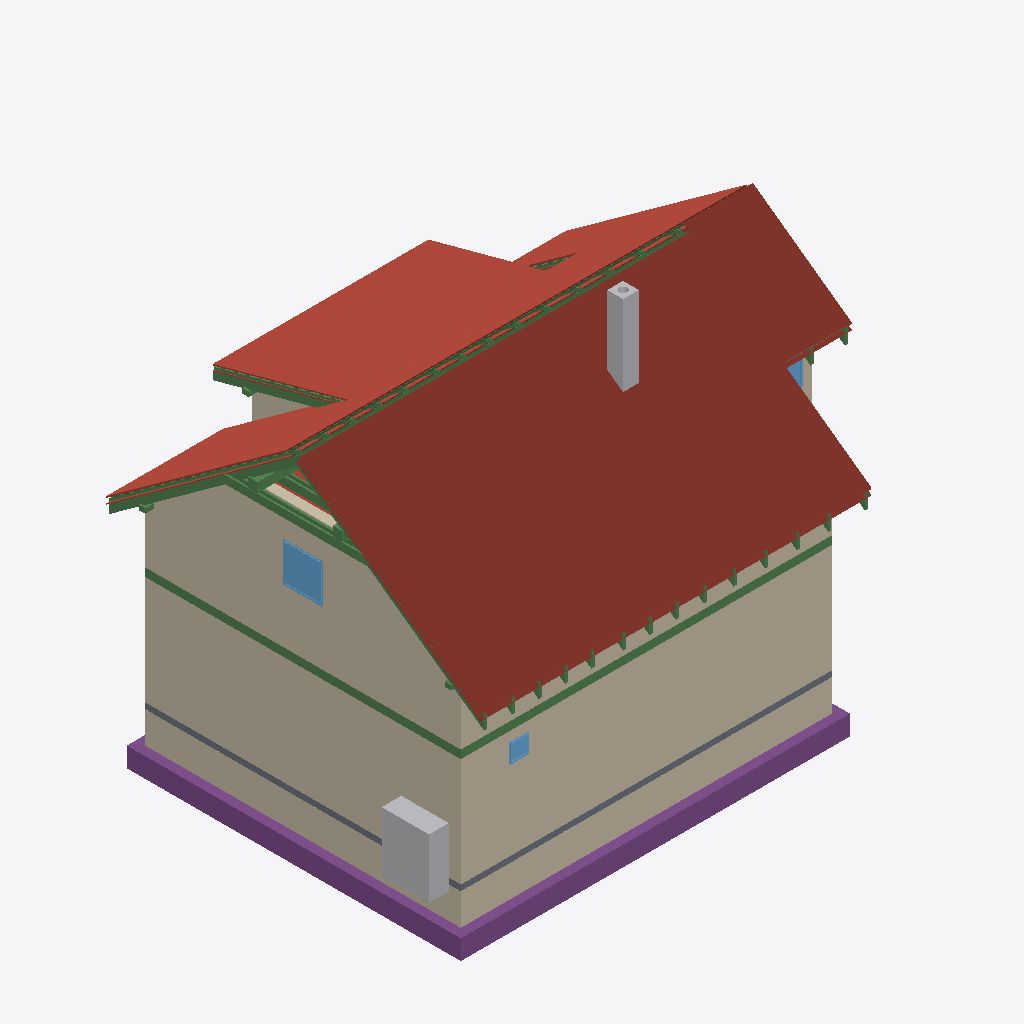
Isometric view of an IFC building model (IFC-SPF (STEP), schema IFC4, length unit metre), seen from the south-west, elements coloured by IFC class: 79 beams (green), 26 roofs (red-brown), 14 walls (beige), 5 footings (purple), 3 windows (light blue), 2 other elements (light grey), 1 slab (grey).
Extent 12.2 m × 9.5 m × 9.9 m (x, y, z). Storeys (13): Foundations at 0.00 m; Ground floor at 0.00 m; Upper floor at 2.96 m; Roof - -1: Thermal insulation under rafters at 2.96 m; Roof - -2: Vapour barrier at 2.96 m; Roof - -3: Gypsum plasterboard at 2.96 m; Roof - 0: Rafters at 2.96 m; Roof - 0a: Collar ties at 2.96 m; Roof - +1: Wood fiberboard at 2.96 m; Roof - +2: Underlay at 2.96 m; Roof - +3: Counter-battens at 2.96 m; Roof - +4: Tile battens at 2.96 m; Roof - +5: Tiles at 2.96 m. Elements (445): 265 IfcBeam, 86 IfcSlab, 44 IfcWall, 15 IfcFurniture, 8 IfcDoor, 8 IfcFooting, 8 IfcWindow, 5 IfcSanitaryTerminal, 3 IfcCovering, 2 IfcStair, 1 IfcChimney.

HEADER;
FILE_DESCRIPTION(('ViewDefinition[DesignTransferView]'),'2;1');
FILE_NAME('/dev/null','2026-10-06T21:28:45+02:00',(''),(''),'IfcOpenShell 0.8.5','IfcOpenShell 0.8.5','Nobody');
FILE_SCHEMA(('IFC4'));
ENDSEC;
DATA;
#1=IFCPROJECT('3dxrkezc912fsoimDAF690',$,'My house',$,$,$,$,(#10,#15),#5);
#19=IFCSITE('1MgQQl7ufDJwI3jySl86ea',$,'Site',$,$,#31234,$,$,$,$,$,$,$,$);
#20=IFCBUILDING('2O3_uMgsn8nheH5JIK2HCm',$,'My house',$,$,#31239,$,$,$,$,$,$);
#33=IFCBUILDINGSTOREY('2mHz$mxEb56f0aI3U8CCpa',$,'Foundations',$,$,#31244,$,$,$,0.0);
#40=IFCBUILDINGSTOREY('2uUHsMIw1AL8pkyIXOI5Lj',$,'Ground floor',$,$,#31249,$,$,$,0.0);
#46=IFCBUILDINGSTOREY('2NHh0ot_L2mPohxIN0Kcp7',$,'Upper floor',$,$,#31254,$,$,$,2.96);
#14007=IFCBUILDINGSTOREY('0Q7PQWAZb7oQFGPkoHr31v',$,'Roof - -1: Thermal insulation under rafters','Visibility container for Thermal insulation under rafters','ROOF_LAYER',#31259,$,$,$,2.96);
#14013=IFCBUILDINGSTOREY('0VM7ZoD3z4QgkQhUGcvPPx',$,'Roof - -2: Vapour barrier','Visibility container for Vapour barrier','ROOF_LAYER',#31264,$,$,$,2.96);
#14019=IFCBUILDINGSTOREY('2ehpzyhtjF6vdyzv4S8oqG',$,'Roof - -3: Gypsum plasterboard','Visibility container for Gypsum plasterboard','ROOF_LAYER',#31269,$,$,$,2.96);
#14025=IFCBUILDINGSTOREY('0hKdto8sn0o8MZe9D5io9$',$,'Roof - 0: Rafters','Visibility container for Rafters','ROOF_LAYER',#31274,$,$,$,2.96);
#14031=IFCBUILDINGSTOREY('345fle3Of1PhcC95TFLy8t',$,'Roof - 0a: Collar ties','Visibility container for Collar ties','ROOF_LAYER',#31279,$,$,$,2.96);
#14037=IFCBUILDINGSTOREY('1zYbZ6hkH969B5ioAOgo9D',$,'Roof - +1: Wood fiberboard','Visibility container for Wood fiberboard','ROOF_LAYER',#31284,$,$,$,2.96);
#14043=IFCBUILDINGSTOREY('0K0ior6Lf3pPugiE13egAH',$,'Roof - +2: Underlay','Visibility container for Roofing underlay','ROOF_LAYER',#31289,$,$,$,2.96);
#14049=IFCBUILDINGSTOREY('2xb1wPLxnDaefPIErcrgDG',$,'Roof - +3: Counter-battens','Visibility container for Counter-battens','ROOF_LAYER',#31294,$,$,$,2.96);
#14055=IFCBUILDINGSTOREY('0poMQDKkv7AwYhCjoldMw1',$,'Roof - +4: Tile battens','Visibility container for Tile battens','ROOF_LAYER',#31299,$,$,$,2.96);
#14061=IFCBUILDINGSTOREY('0JtFuP3mb7H9gB2pK12_NP',$,'Roof - +5: Tiles','Visibility container for Roof tiles','ROOF_LAYER',#31304,$,$,$,2.96);
#15063=IFCSLAB('3yBgWunbb5Be6X23EJOlrU',$,'Street segment 2 roof tiles',$,$,#32964,#15092,$,.ROOF.);
#259=IFCWALL('27mqczZ7D2KP_AesFES297',$,'Wall 1',$,$,#33259,#280,$,$);
#15454=IFCSLAB('3IvKdgAM51NvTTu5ACB1bz',$,'Street segment 3 roof tiles',$,$,#32994,#15483,$,.ROOF.);
#285=IFCWALL('27AJXQK7PAafmqWYxhciwv',$,'Wall 2',$,$,#33264,#305,$,$);
#12681=IFCWALL('25KyD44xHBkgajpsI$RdHB',$,'Wall 9',$,$,#33394,#12725,$,$);
#14835=IFCSLAB('1Ui1QjRFb3f9TihSaIkZ2u',$,'Street segment 1 roof tiles',$,$,#32944,#14864,$,.ROOF.);
#16803=IFCSLAB('3KM$BT$WvACBdgsmDqzIoC',$,'Dormer segment 2 roof tiles',$,$,#33089,#16832,$,.ROOF.);
#14438=IFCSLAB('2IVPQCrOHBAA3ccoi46eRh',$,'Street segment 0 roof tiles',$,$,#32914,#14467,$,.ROOF.);
#2391=IFCWALL('1V0cbJDULFWOk3IUYdgIFp',$,'Wall 1',$,$,#33299,#2412,$,$);
#2596=IFCFOOTING('2d$Ewud0v9JPSRe51eEiTL',$,'Strip footing 1',$,$,#32774,#2612,$,.STRIP_FOOTING.);
#2630=IFCFOOTING('2iyMMktq5FL9ih6c3zixwN',$,'Strip footing 2',$,$,#32779,#2646,$,.STRIP_FOOTING.);
#2417=IFCWALL('2JIpVkXWPE4eB1x_sbndgy',$,'Wall 2',$,$,#33304,#2437,$,$);
#17194=IFCSLAB('1KrD_4gfH1fg9RBUOZa21N',$,'Garden segment 3 roof tiles',$,$,#33119,#17223,$,.ROOF.);
#12242=IFCWALL('2Jv52x6Mb6LOAj5a$KKCg_',$,'Wall 2',$,$,#33359,#12262,$,$);
#2887=IFCFURNITURE('0TzhtSQf5FRhrLtJgJFWaY',$,'Tepelné?Čerpadlo',$,'Tepelné?Čerpadlo',#33504,#2899,$,.USERDEFINED.);
#2358=IFCSLAB('2IkcX5Fsb9URy9R9AxPMcZ',$,'Foundation base plate',$,$,#32839,#2371,$,.BASESLAB.);
#15908=IFCSLAB('1IM22VpPD9QuO7BQBDO2jb',$,'Garden segment 0 roof tiles',$,$,#33024,#15937,$,.ROOF.);
#16575=IFCSLAB('1jgYYMaX5BFQ55nnnxNFo3',$,'Garden segment 2 above dormer roof tiles',$,$,#33069,#16604,$,.ROOF.);
#1335=IFCBEAM('1H8aUBHAz2LuKhl1g8_5Gv',$,'Ring beam 1',$,'Ring beam',#31429,#1350,$,.BEAM.);
#4179=IFCCHIMNEY('3mDTHfHDDA$fbP_g3_QF9M',$,'Main chimney',$,$,#32754,#4199,$,.NOTDEFINED.);
#1469=IFCBEAM('3EZOkkjE5E5Qzc9advM9GR',$,'Ring beam 2',$,'Ring beam',#31434,#1483,$,.BEAM.);
#16404=IFCSLAB('3GP2LnZc9F$OfTDUtVve5i',$,'Garden segment 1 roof tiles',$,$,#33054,#16433,$,.ROOF.);
#13867=IFCWINDOW('30tvyq5NbCxhGaPOf1TpmX',$,'Window 4',$,$,#36464,#13868,$,1.0,1.0,.WINDOW.,.SINGLE_PANEL.,$);
#30289=IFCBEAM('0TUwQMc75BufClp4daWEg3',$,'Rafter 1',$,'RAFTER',#32744,#30320,$,.USERDEFINED.);
#30154=IFCBEAM('112TYTUzH8e9b8oisRIw8l',$,'Collar tie 24 right',$,$,#32729,#30185,$,.BEAM.);
#15404=IFCSLAB('1_rf7sa7XBH8LdL88dFb3l',$,'Street segment 3 roofing underlay',$,$,#32989,#15433,$,.ROOF.);
#15013=IFCSLAB('2Ner3k1GfEWPezK04uRU2O',$,'Street segment 2 roofing underlay',$,$,#32959,#15042,$,.ROOF.);
#29209=IFCBEAM('3rX53lsiHAuhtfkAXYfJvo',$,'Rafter 1',$,'RAFTER',#32624,#29240,$,.USERDEFINED.);
#30195=IFCBEAM('0CXqUezg90y8aHIiKq0B8D',$,'Rafter 1',$,'RAFTER',#32734,#30226,$,.USERDEFINED.);
#12524=IFCWALL('35rsbuZ9b6s92zxQSOjoxH',$,'Wall 8',$,$,#33389,#12568,$,$);
#24514=IFCBEAM('32$Y3LBBrC$RqZttWam0iJ',$,'Garden segment 2 above dormer tile batten 1.1',$,$,#32114,#24545,$,.BEAM.);
#30336=IFCBEAM('0tg5JyWffA2vLLTXbK8Hyq',$,'Garden counter-batten 24',$,$,#32749,#30367,$,.BEAM.);
#2729=IFCFOOTING('18ukZaaZr1qvc7De7l2aY4',$,'Strip footing 5',$,$,#32794,#2745,$,.STRIP_FOOTING.);
#13222=IFCBEAM('0Io7_WQrn63hazseZqfkIs',$,'Garden purlin right',$,$,#31494,#13236,$,.BEAM.);
#17144=IFCSLAB('39fJ5gpAT3qxVxmvSni82W',$,'Garden segment 3 roofing underlay',$,$,#33114,#17173,$,.ROOF.);
#12267=IFCWALL('3Y53eNRqf14u8btvi5R71A',$,'Wall 3',$,$,#33364,#12287,$,$);
#16525=IFCSLAB('2MyWxO9cfCzBCaomjAX544',$,'Garden segment 2 above dormer roofing underlay',$,$,#33064,#16554,$,.ROOF.);
#30113=IFCBEAM('22l6ka1IjAvvHe0gsEOki7',$,'Collar tie 24 left',$,$,#32724,#30144,$,.BEAM.);
#29884=IFCBEAM('3Q6ZmUvRr3chms98G5XoM3',$,'Collar tie 23 right',$,$,#32699,#29915,$,.BEAM.);
#788=IFCWINDOW('2aYKwZLQj6W8APqVtxer5p',$,'Window 1',$,$,#36429,#789,$,0.5,0.5,.WINDOW.,.SINGLE_PANEL.,$);
#29256=IFCBEAM('378QHo5FjEBB8YDjejBGWr',$,'Dormer counter-batten 20',$,$,#32629,#29287,$,.BEAM.);
#14785=IFCSLAB('3aSh2XuRDC99EgYtaC6ia3',$,'Street segment 1 roofing underlay',$,$,#32939,#14814,$,.ROOF.);
#14382=IFCSLAB('3yCPP_EMX6vRkXNTetBcRs',$,'Street segment 0 roofing underlay',$,$,#32909,#14411,$,.ROOF.);
#12390=IFCWALL('3h5JlnSZr19A4rySGjbNeO',$,'Wall 6',$,$,#33379,#12434,$,$);
#21965=IFCBEAM('27mrkyeC93TBDvAErfR9CW',$,'Garden segments 0, 1 and 3 tile batten 1.3',$,$,#31854,#21996,$,.BEAM.);
#19380=IFCBEAM('1sMUUgPHbDLBbKL96qDES8',$,'Street segments 1 to 3 tile batten 1.2',$,$,#31579,#19411,$,.BEAM.);
#2795=IFCFOOTING('1IkV4pLRn3MRKbExZDJauk',$,'Strip footing 7',$,$,#32804,#2811,$,.STRIP_FOOTING.);
#12216=IFCWALL('1hcQqd8OnE3wSTMYvOPZBS',$,'Wall 1',$,$,#33354,#12237,$,$);
#2663=IFCFOOTING('2SFoVgPR1DuQwp0Nk7L6Rf',$,'Strip footing 3',$,$,#32784,#2679,$,.STRIP_FOOTING.);
#360=IFCWALL('2Z_ArSBwH9YAPzkZ6ywe1v',$,'Wall 5',$,$,#33279,#380,$,$);
#13771=IFCWINDOW('1JhHvOxTTBUR9BomMChlph',$,'Window 3',$,$,#36459,#13772,$,1.0,1.25,.WINDOW.,.SINGLE_PANEL.,$);
#15354=IFCSLAB('1KOMwR7bT34QF9cqu5m1tb',$,'Street segment 3 wood fiberboard',$,$,#32984,#15383,$,.ROOF.);
#17094=IFCSLAB('0qWLd7cBP2Ahvs_089KQuw',$,'Garden segment 3 wood fiberboard',$,$,#33109,#17123,$,.ROOF.);
#17564=IFCSLAB('3HeyiLIZnCnxPTsraZFbCa',$,'Flat ceiling segment 3 vapour barrier',$,$,#33149,#17607,$,.ROOF.);
#21918=IFCBEAM('1gr1QVkuHFl8Dua$o$HaNb',$,'Garden segments 0, 1 and 3 tile batten 1.2',$,$,#31849,#21949,$,.BEAM.);
#16333=IFCSLAB('1CD$MTaY144AoLRo6Byqbb',$,'Garden segment 1 roofing underlay',$,$,#33049,#16362,$,.ROOF.);
#19427=IFCBEAM('3luALf3Tr0CPyPhiYQi8JK',$,'Street segments 1 to 3 tile batten 1.3',$,$,#31584,#19458,$,.BEAM.);
#14963=IFCSLAB('0gcoSOpLzBhPle3hoOuK7E',$,'Street segment 2 wood fiberboard',$,$,#32954,#14992,$,.ROOF.);
#13165=IFCBEAM('1Z1ea50q58EAqMYmasvd3l',$,'Street purlin right',$,$,#31479,#13179,$,.BEAM.);
#16475=IFCSLAB('2CA3Cb8Qn89w0mfd7gFboW',$,'Garden segment 2 above dormer wood fiberboard',$,$,#33059,#16504,$,.ROOF.);
#29843=IFCBEAM('1uxfceIJL8Kebu2RYMi_uy',$,'Collar tie 23 left',$,$,#32694,#29874,$,.BEAM.);
#26032=IFCBEAM('0wG6JULjzCbPlaUJEfyoda',$,'Garden counter-batten 3',$,$,#32279,#26063,$,.BEAM.);
#2542=IFCWALL('2Vbch0LzL7hh2Xr7TA7gfE',$,'Wall 7',$,$,#33329,#2562,$,$);
#13298=IFCBEAM('1ROQJERtP1sQmiYNoWh2IW',$,'Beam',$,$,#31514,#13312,$,.BEAM.);
#19333=IFCBEAM('1dxMSGQS15gePljr5IY_S5',$,'Street segments 1 to 3 tile batten 1.1',$,$,#31574,#19364,$,.BEAM.);
#16753=IFCSLAB('0WRkpPwODFhBonjDCQwy4i',$,'Dormer segment 2 roofing underlay',$,$,#33084,#16782,$,.ROOF.);
#25985=IFCBEAM('1HWiFiqfT668gKU7Gc5Ekd',$,'Rafter 1',$,'RAFTER',#32274,#26016,$,.USERDEFINED.);
#2442=IFCWALL('1O_pWOTbr6DvcNWNWI5zA3',$,'Wall 3',$,$,#33309,#2462,$,$);
#26255=IFCBEAM('3AagIsSJrBtwmJlDZKKWXo',$,'Rafter 1',$,'RAFTER',#32304,#26286,$,.USERDEFINED.);
#28744=IFCBEAM('1EeqDjEJ967AqblDe4ZtkQ',$,'Rafter 1',$,'RAFTER',#32574,#28782,$,.USERDEFINED.);
#26983=IFCBEAM('2llNnnkbT2RgU1DTIEtZsd',$,'Rafter 1',$,'RAFTER',#32384,#27021,$,.USERDEFINED.);
#16703=IFCSLAB('28vociOebD2PJtwiAd6pgH',$,'Dormer segment 2 wood fiberboard',$,$,#33079,#16732,$,.ROOF.);
#13317=IFCBEAM('2zN51Od896cBhGtcuGdZuR',$,'Beam',$,$,#31519,#13331,$,.BEAM.);
#26619=IFCBEAM('2CcakLovr3xfYSkMvp8aLE',$,'Rafter 1',$,'RAFTER',#32344,#26650,$,.USERDEFINED.);
#27354=IFCBEAM('3gZrZn$5XDhv9_JA97W1dt',$,'Rafter 1',$,'RAFTER',#32424,#27392,$,.USERDEFINED.);
#30019=IFCBEAM('1L67C_pTvCZQfKmrYcaHSV',$,'Rafter 1',$,'RAFTER',#32714,#30050,$,.USERDEFINED.);
#29021=IFCBEAM('25lz1kHEn6dxt_7yB4kVzF',$,'Rafter 1',$,'RAFTER',#32604,#29052,$,.USERDEFINED.);
#26525=IFCBEAM('1YEclUM0r55eXrJAGwLvn$',$,'Rafter 1',$,'RAFTER',#32334,#26556,$,.USERDEFINED.);
#27260=IFCBEAM('3cmLjUm894ExZ_BL0QIWWm',$,'Rafter 1',$,'RAFTER',#32414,#27291,$,.USERDEFINED.);
#27631=IFCBEAM('0G4OeYE59DLwFyCyivmDs0',$,'Rafter 1',$,'RAFTER',#32454,#27669,$,.USERDEFINED.);
#28279=IFCBEAM('0k2TCM_bHASBW5pI1JNPWG',$,'Rafter 1',$,'RAFTER',#32524,#28310,$,.USERDEFINED.);
#29655=IFCBEAM('36NSpfGnH1MPS9Bp7gS_TI',$,'Rafter 1',$,'RAFTER',#32674,#29686,$,.USERDEFINED.);
#28373=IFCBEAM('3ZrUrDIoDB2uaqdcn58GSH',$,'Rafter 1',$,'RAFTER',#32534,#28411,$,.USERDEFINED.);
#25621=IFCBEAM('0DDO7yudP3lhx23pKRP92W',$,'Rafter 1',$,'RAFTER',#32234,#25652,$,.USERDEFINED.);
#27908=IFCBEAM('0VYqdGvb9Ec8TepOk_YIx3',$,'Rafter 1',$,'RAFTER',#32484,#27939,$,.USERDEFINED.);
#29749=IFCBEAM('2Edni_0X59lOAUY48tXKJw',$,'Rafter 1',$,'RAFTER',#32684,#29780,$,.USERDEFINED.);
#27537=IFCBEAM('3EQo4XAH1CIOhpMFecg1nq',$,'Rafter 1',$,'RAFTER',#32444,#27568,$,.USERDEFINED.);
#28002=IFCBEAM('0jAMIS1GTFcuq0I_vwTYLz',$,'Rafter 1',$,'RAFTER',#32494,#28040,$,.USERDEFINED.);
#29115=IFCBEAM('1KeO6qR5n5kQlABe2wN19P',$,'Rafter 1',$,'RAFTER',#32614,#29146,$,.USERDEFINED.);
#29385=IFCBEAM('3feGifnxXCZwvh2WLgHwH8',$,'Rafter 1',$,'RAFTER',#32644,#29416,$,.USERDEFINED.);
#25891=IFCBEAM('34K2tREIDBz9moHx$SxpWR',$,'Rafter 1',$,'RAFTER',#32264,#25922,$,.USERDEFINED.);
#28650=IFCBEAM('1I1N$njv54Aez12j88o5Kw',$,'Rafter 1',$,'RAFTER',#32564,#28681,$,.USERDEFINED.);
#29479=IFCBEAM('1oBEGqm3L0uerK3kHzsxjm',$,'Rafter 1',$,'RAFTER',#32654,#29510,$,.USERDEFINED.);
#29925=IFCBEAM('2bIeSOeoL9mwnPLsR7MA3C',$,'Rafter 1',$,'RAFTER',#32704,#29956,$,.USERDEFINED.);
#16262=IFCSLAB('3LXnOpzXP7UuFlmgX_4Z6i',$,'Garden segment 1 wood fiberboard',$,$,#33044,#16291,$,.ROOF.);
#25349=IFCBEAM('2JHWBXLKz5D9Q2vq4OtOfr',$,'Rafter 1',$,'RAFTER',#32204,#25380,$,.USERDEFINED.);
#26161=IFCBEAM('2eZdRCZKHDmAU_UJAvpLtj',$,'Rafter 1',$,'RAFTER',#32294,#26192,$,.USERDEFINED.);
#26889=IFCBEAM('2mfGfCnq98iOD5RnE23oQ8',$,'Rafter 1',$,'RAFTER',#32374,#26920,$,.USERDEFINED.);
#13241=IFCBEAM('3etQMtt4b2QhtLt1R5iT0S',$,'Beam',$,$,#31499,#13255,$,.BEAM.);
#14735=IFCSLAB('2Dxqwz1er7BudB25bk03Ci',$,'Street segment 1 wood fiberboard',$,$,#32934,#14764,$,.ROOF.);
#14326=IFCSLAB('1lVMy7JlT4Hep3k5VSynLq',$,'Street segment 0 wood fiberboard',$,$,#32904,#14355,$,.ROOF.);
#27955=IFCBEAM('35vgv56d14ggVMVEqhjK7F',$,'Street counter-batten 13',$,$,#32489,#27986,$,.BEAM.);
#28326=IFCBEAM('0TGNVY0_9DrOB36am3gYWR',$,'Street counter-batten 15',$,$,#32529,#28357,$,.BEAM.);
#29068=IFCBEAM('3lFQ6jbdP1EQNoQ7h4yoRS',$,'Street counter-batten 19',$,$,#32609,#29099,$,.BEAM.);
#29432=IFCBEAM('313qbvU$TBoPRPdbWOt_US',$,'Street counter-batten 21',$,$,#32649,#29463,$,.BEAM.);
#26208=IFCBEAM('0DJHX_B5T90RAZxpd0dMsN',$,'Street counter-batten 4',$,$,#32299,#26239,$,.BEAM.);
#27307=IFCBEAM('3OrWJQqC54GQERlnWCLS56',$,'Street counter-batten 10',$,$,#32419,#27338,$,.BEAM.);
#27584=IFCBEAM('3cIjNaywLFvfurlNY0nJ0s',$,'Street counter-batten 11',$,$,#32449,#27615,$,.BEAM.);
#30242=IFCBEAM('1s0FIaUX1E7QvL_iZdXX7s',$,'Street counter-batten 24',$,$,#32739,#30273,$,.BEAM.);
#25938=IFCBEAM('1S9UaU4Rv1uQ0uzxUBf$hQ',$,'Street counter-batten 3',$,$,#32269,#25969,$,.BEAM.);
#26936=IFCBEAM('10d7nG6ff6RhH1$F$RgB5A',$,'Street counter-batten 8',$,$,#32379,#26967,$,.BEAM.);
#28697=IFCBEAM('104nt_Wz1BFhCSHk_kLWLw',$,'Street counter-batten 17',$,$,#32569,#28728,$,.BEAM.);
#29702=IFCBEAM('2yzm11pgL4PRxNlU8CE_Xg',$,'Street counter-batten 22',$,$,#32679,#29733,$,.BEAM.);
#29972=IFCBEAM('1AosW2_Nr9zvlqpVhGPHMR',$,'Street counter-batten 23',$,$,#32709,#30003,$,.BEAM.);
#26572=IFCBEAM('1Si3C4e2L1xx$26QzNrqhg',$,'Street counter-batten 6',$,$,#32339,#26603,$,.BEAM.);
#2492=IFCWALL('1WWNHX_0b7Ax9Nt3V5gmCM',$,'Wall 5',$,$,#33319,#2512,$,$);
#2104=IFCBEAM('07GyXkYRfFD8VCtgbV3YB4',$,'Ring beam 7',$,'Ring beam',#31459,#2118,$,.BEAM.);
#27685=IFCBEAM('393FSwc1H0u9Um5ilK1nRh',$,'Garden counter-batten 11',$,$,#32459,#27716,$,.BEAM.);
#28056=IFCBEAM('1KiO6M53H21PdIZ406oyCM',$,'Garden counter-batten 13',$,$,#32499,#28087,$,.BEAM.);
#19286=IFCBEAM('1UEbJzo1jCGgWwzHjC8a81',$,'Street segment 0 tile batten 10.1',$,$,#31569,#19317,$,.BEAM.);
#26666=IFCBEAM('2v5BsbyZP7Ee1nEySX$jD9',$,'Garden counter-batten 6',$,$,#32349,#26697,$,.BEAM.);
#27037=IFCBEAM('3e5ucrCsv56QY$D_7z768p',$,'Garden counter-batten 8',$,$,#32389,#27068,$,.BEAM.);
#28798=IFCBEAM('1YT0U0vc94Iwd2hvMWyc_P',$,'Garden counter-batten 17',$,$,#32579,#28829,$,.BEAM.);
#26302=IFCBEAM('2OMtAn02DCdPpEFxgHugE4',$,'Garden counter-batten 4',$,$,#32309,#26333,$,.BEAM.);
#29526=IFCBEAM('2F7Wbo1c92YBX$tUdCDHIC',$,'Garden counter-batten 21',$,$,#32659,#29557,$,.BEAM.);
#30066=IFCBEAM('3eBurQ97b8TPASMfmDZ0TT',$,'Garden counter-batten 23',$,$,#32719,#30097,$,.BEAM.);
#29796=IFCBEAM('3iSjCL_hn6c8bq43xeDqLb',$,'Garden counter-batten 22',$,$,#32689,#29827,$,.BEAM.);
#27408=IFCBEAM('0liyOXVT5BoAhsFlh9bPrq',$,'Garden counter-batten 10',$,$,#32429,#27439,$,.BEAM.);
#28427=IFCBEAM('3F9WC0jo9ERwZ13H45PmOe',$,'Garden counter-batten 15',$,$,#32539,#28458,$,.BEAM.);
#29162=IFCBEAM('0JHNdHuV53deCgQ5m86Poh',$,'Garden counter-batten 19',$,$,#32619,#29193,$,.BEAM.);
ENDSEC;
